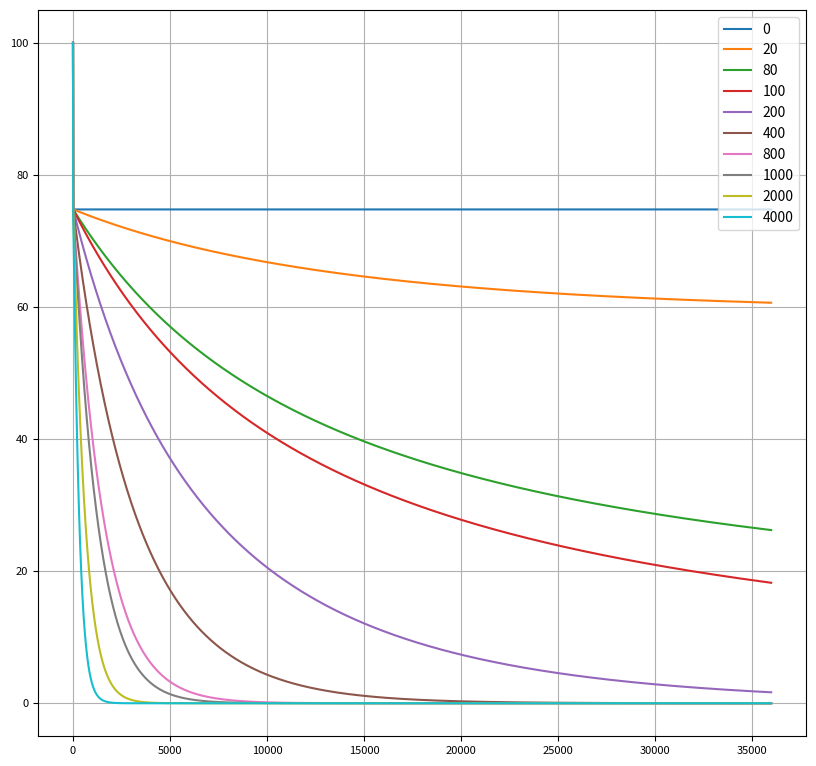

Python code for this plot:
import numpy as np
import matplotlib.pyplot as plt
from scipy.integrate import odeint


# important note:
# 1- all rate constants are in (nM.S)-1
# 2- time is in sec
# 3- input initial concentrations are in nM (you have to calculate them to fit this unit)
# 4- all output concentrations at different times are in nM concentration

def odes(x, t):
    # constants
    k1f = 0.00001                                                                  #nM-1.S-1
    k1b = 0.55                                                                     #S^-1
    k2f = 0.00001                                                                  #nM-1.S-1
    k2b = 0.00019                                                                  #nM-1.S-1
    k3f = 0.001                                                                    #nM-1.S-1
    k3b = 0.37                                                                     #S^-1
    k4 = [0, 0.00034, 0.0078, 0.002, 0.0011, 0.00062, 0.00082, 0.0008, 0.0005]     #nM-1.sec-1
    k5 = [0, 0.4, 0.29, 0.27, 0.29, 0.89, 0.8, 0.5, 0.2]                           #sec-1
    k6 = [0, 0, 0, 0, 0.01, 0.02, 0.04, 0.06, 0.08]                                #nM-1.sec-1
    k7 = [0, 0, 0, 0, 0.1, 0.2, 0.4, 0.6, 0.8]                                     #sec-1

    # assign each ode to a vector
    ub = x[0]
    E1 = x[1]
    E2 = x[2]
    E3 = x[3]
    S26 = x[4]
    S = x[5]
    ubE1 = x[6]
    ubE2 = x[7]
    SE3 = x[8]
    ub1SE3 = x[9]
    ub2SE3 = x[10]
    ub3SE3 = x[11]
    ub4SE3 = x[12]
    ub5SE3 = x[13]
    ub6SE3 = x[14]
    ub7SE3 = x[15]
    ub8SE3 = x[16]
    ub1S = x[17]
    ub2S = x[18]
    ub3S = x[19]
    ub4S = x[20]
    ub5S = x[21]
    ub6S = x[22]
    ub7S = x[23]
    ub8S = x[24]
    ub4S26S = x[25]
    ub5S26S = x[26]
    ub6S26S = x[27]
    ub7S26S = x[28]
    ub8S26S = x[29]


    V1f = k1f * ub * E1
    V1b = k1b * ubE1
    V2f = k2f * ubE1 * E2
    V2b = k2b * ubE2 * E1
    V3f = k3f * S * E3
    V3b = k3b * SE3
    V4_1 = k4[1] * SE3 * ubE2
    V4_2 = k4[2] * ub1SE3 * ubE2
    V4_3 = k4[3] * ub2SE3 * ubE2
    V4_4 = k4[4] * ub3SE3 * ubE2
    V4_5 = k4[5] * ub4SE3 * ubE2
    V4_6 = k4[6] * ub5SE3 * ubE2
    V4_7 = k4[7] * ub6SE3 * ubE2
    V4_8 = k4[8] * ub7SE3 * ubE2
    V5_1 = k5[1] * ub1SE3
    V5_2 = k5[2] * ub2SE3
    V5_3 = k5[3] * ub3SE3
    V5_4 = k5[4] * ub4SE3
    V5_5 = k5[5] * ub5SE3
    V5_6 = k5[6] * ub6SE3
    V5_7 = k5[7] * ub7SE3
    V5_8 = k5[8] * ub8SE3
    V7_4 = k6[4] * ub4S * S26
    V7_5 = k6[5] * ub5S * S26
    V7_6 = k6[6] * ub6S * S26
    V7_7 = k6[7] * ub7S * S26
    V7_8 = k6[8] * ub8S * S26
    V8_4 = k7[4] * ub4S26S
    V8_5 = k7[5] * ub5S26S
    V8_6 = k7[6] * ub6S26S
    V8_7 = k7[7] * ub7S26S
    V8_8 = k7[8] * ub8S26S



    # define each ODE
    dubdt = V1b - (V1f) + ((V8_4)*4 + (V8_5)*5 + (V8_6)*6 + (V8_7)*7 + (V8_4)*8)
    dE1dt = V1b - V1f + V2f - V2b
    dE2dt = -V2f + V2b + V4_1 + V4_2 + V4_3 + V4_4 + V4_5 + V4_6 + V4_7 + V4_8
    dE3dt = -V3f + V3b + V5_1 + V5_2 + V5_3 + V5_4 + V5_5 + V5_6 + V5_7 + V5_8
    dS26dt = -(V7_4 + V7_5 + V7_6 + V7_7 + V7_8) + (V8_4 + V8_5 + V8_6 + V8_7 + V8_8)
    dSdt = -V3f + V3b   # need revision
    dubE1dt = V1f - V1b - V2f + V2b
    dubE2dt = V2f - V2b - V4_1 - V4_2 - V4_3 - V4_4 - V4_5 - V4_6 - V4_7 - V4_8
    dSE3dt = V3f - V3b - V4_1
    dub1SE3dt = V4_1 - V4_2 - V5_1
    dub2SE3dt = V4_2 - V4_3 - V5_2
    dub3SE3dt = V4_3 - V4_4 - V5_3
    dub4SE3dt = V4_4 - V4_5 - V5_4
    dub5SE3dt = V4_5 - V4_6 - V5_5
    dub6SE3dt = V4_6 - V4_7 - V5_6
    dub7SE3dt = V4_7 - V4_8 - V5_7
    dub8SE3dt = V4_8 - V5_8
    dub1Sdt = V5_1
    dub2Sdt = V5_2
    dub3Sdt = V5_3
    dub4Sdt = V5_4 - V7_4
    dub5Sdt = V5_5 - V7_5
    dub6Sdt = V5_6 - V7_6
    dub7Sdt = V5_7 - V7_7
    dub8Sdt = V5_8 - V7_8
    dub4S26Sdt = V7_4 - V8_4
    dub5S26Sdt = V7_5 - V8_5
    dub6S26Sdt = V7_6 - V8_6
    dub7S26Sdt = V7_7 - V8_7
    dub8S26Sdt = V7_8 - V8_8

    return [dubdt, dE1dt, dE2dt, dE3dt, dS26dt, dSdt, dubE1dt, dubE2dt, dSE3dt, dub1SE3dt, dub2SE3dt, dub3SE3dt,
            dub4SE3dt, dub5SE3dt, dub6SE3dt, dub7SE3dt, dub8SE3dt, dub1Sdt, dub2Sdt, dub3Sdt, dub4Sdt, dub5Sdt,
            dub6Sdt, dub7Sdt, dub8Sdt, dub4S26Sdt, dub5S26Sdt, dub6S26Sdt, dub7S26Sdt, dub8S26Sdt]


# initial conditions
results = []
ub_init_concn = [0, 20, 80, 100, 200, 400, 800, 1000, 2000, 4000]
for l in ub_init_concn:
    x0 = [l, 1000, 10000, 150, 500, 100, 0, 0, 0, 0, 0, 0, 0, 0, 0, 0, 0, 0, 0, 0, 0, 0, 0, 0, 0, 0, 0, 0, 0, 0]
    t = np.linspace(0, 36000, 36000)
    x = odeint(odes, x0, t)

    ub = x[:, 0]
    E1 = x[:, 1]
    E2 = x[:, 2]
    E3 = x[:, 3]
    S26 = x[:, 4]
    S = x[:, 5]
    ubE1 = x[:, 6]
    ubE2 = x[:, 7]
    SE3 = x[:, 8]
    ub1SE3 = x[:, 9]
    ub2SE3 = x[:, 10]
    ub3SE3 = x[:, 11]
    ub4SE3 = x[:, 12]
    ub5SE3 = x[:, 13]
    ub6SE3 = x[:, 14]
    ub7SE3 = x[:, 15]
    ub8SE3 = x[:, 16]
    ub1S = x[:, 17]
    ub2S = x[:, 18]
    ub3S = x[:, 19]
    ub4S = x[:, 20]
    ub5S = x[:, 21]
    ub6S = x[:, 22]
    ub7S = x[:, 23]
    ub8S = x[:, 24]
    ub4S26S = x[:, 25]
    ub5S26S = x[:, 26]
    ub6S26S = x[:, 27]
    ub7S26S = x[:, 28]
    ub8S26S = x[:, 29]

    results.append(S)

# test the defined odes

# print(odes(x=x0, t=600))

# declare a time vector (time window)


r = 0
c = 0
i = 0

prmtrs= [ub, E1, E2, E3, S26, S, SE3, ubE1, ubE2, ub1SE3, ub2SE3, ub3SE3, ub4SE3, ub5SE3, ub6SE3, ub7SE3, ub8SE3, ub1S, ub2S, ub3S, ub4S, ub5S,
         ub6S, ub7S, ub8S, ub4S26S, ub5S26S, ub6S26S, ub7S26S, ub8S26S]

prmtrs_name= ['ub', 'E1', 'E2', 'E3', 'S26', 'S', 'SE3', 'ubE1', 'ubE2', 'ub1SE3', 'ub2SE3', 'ub3SE3', 'ub4SE3', 'ub5SE3', 'ub6SE3', 'ub7SE3',
              'ub8SE3', 'ub1S', 'ub2S', 'ub3S', 'ub4S', 'ub5S', 'ub6S', 'ub7S', 'ub8S', 'ub4S26S', 'ub5S26S', 'ub6S26S', 'ub7S26S', 'ub8S26S']
params = {
            'axes.labelsize':10,
            'font.size':15,
            'legend.fontsize':10,
            'xtick.labelsize':8,
            'ytick.labelsize':8,
            'figure.figsize': [8,8],
        }
plt.rcParams.update(params)
        #plt.title("Variation of concentration with time")
        #plt.xlabel("Time (min)")
        #plt.ylabel("Concentration (nM)")

#figure, axis = plt.subplots(5, 6)
#while r <= 4:
#    c = 0
#    while c <= 5:
#        axis[r, c].plot(t, prmtrs[i], label=prmtrs_name[i])
 #       axis[r, c].set_title(prmtrs_name[i])
#        axis[r, c].grid()
#        axis[r, c].legend()
#        c += 1
#        i += 1
#    r += 1

plt.subplots_adjust(left=0.03,
                    bottom=0.032,
                    right=0.99,
                    top=0.94,
                    wspace=0.17,
                    hspace=0.7)
plt.savefig('ubq')
m = 0
for m in range(len(results)):
    plt.plot(t, results[m], label=str(ub_init_concn[m]))
plt.legend()
plt.grid()
plt.show()
'''
print(S)
print(len(S),len(t))
k  = 1
alpha =[0]
while k < len(t):
    alpha_n= (S[0]-S[k])/t[k]
    alpha.append(alpha_n)
    k+=1
print(alpha)
'''
